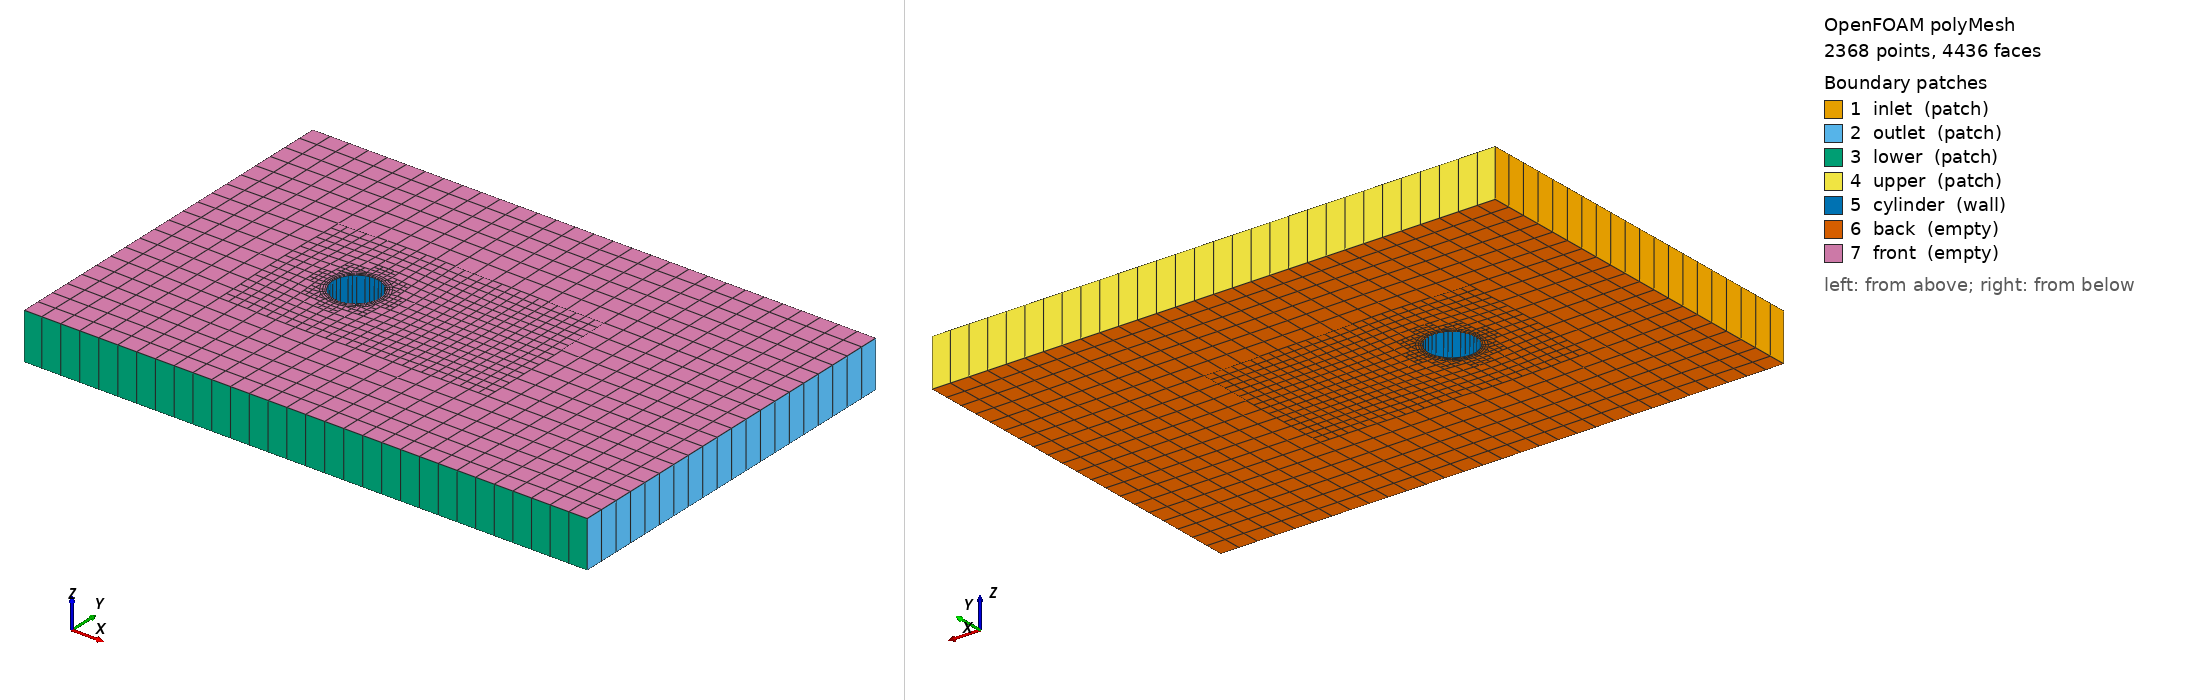

OpenFOAM case: the committed polyMesh, 2368 points, 4436 faces. Boundary patches (legend numbers): 1 inlet (patch), 2 outlet (patch), 3 lower (patch), 4 upper (patch), 5 cylinder (wall), 6 back (empty), 7 front (empty). Left view from above one corner, right view from below the opposite corner. Boundary conditions: 0 field file(s) under 0/; 0 of 7 drawn patches have an entry in a shipped field file.

=== constant/polyMesh/boundary ===
/*--------------------------------*- C++ -*----------------------------------*\
| =========                 |                                                 |
| \\      /  F ield         | OpenFOAM: The Open Source CFD Toolbox           |
|  \\    /   O peration     | Version:  2606                                  |
|   \\  /    A nd           | Website:  www.openfoam.com                      |
|    \\/     M anipulation  |                                                 |
\*---------------------------------------------------------------------------*/
FoamFile
{
    version     2.0;
    format      ascii;
    arch        "LSB;label=32;scalar=64";
    class       polyBoundaryMesh;
    location    "constant/polyMesh";
    object      boundary;
}
// * * * * * * * * * * * * * * * * * * * * * * * * * * * * * * * * * * * * * //

7
(
    inlet
    {
        type            patch;
        nFaces          20;
        startFace       2136;
    }
    outlet
    {
        type            patch;
        nFaces          20;
        startFace       2156;
    }
    lower
    {
        type            patch;
        nFaces          30;
        startFace       2176;
    }
    upper
    {
        type            patch;
        nFaces          30;
        startFace       2206;
    }
    cylinder
    {
        type            wall;
        inGroups        1(wall);
        nFaces          32;
        startFace       2236;
    }
    back
    {
        type            empty;
        inGroups        1(empty);
        nFaces          1084;
        startFace       2268;
    }
    front
    {
        type            empty;
        inGroups        1(empty);
        nFaces          1084;
        startFace       3352;
    }
)

// ************************************************************************* //


Also in the case, not shown: constant/polyMesh/faces (numeric list); constant/polyMesh/neighbour (numeric list); constant/polyMesh/owner (numeric list); constant/polyMesh/points (numeric list).
